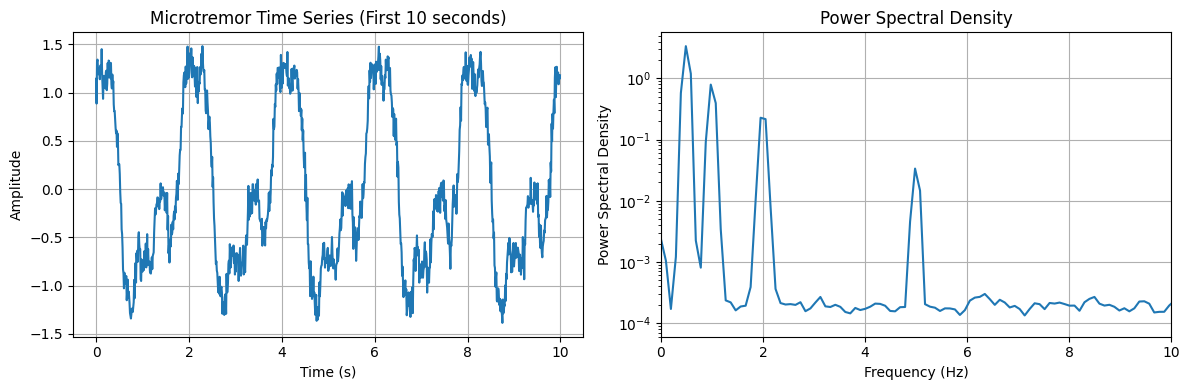
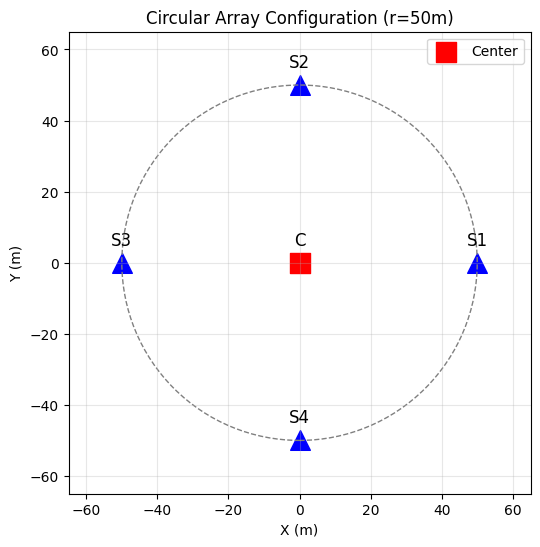
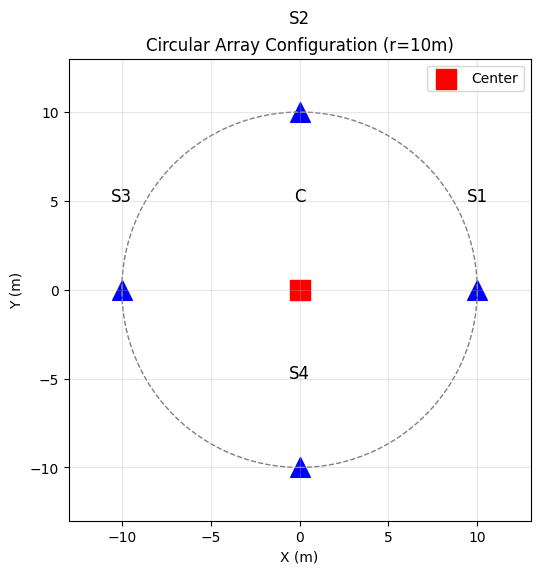
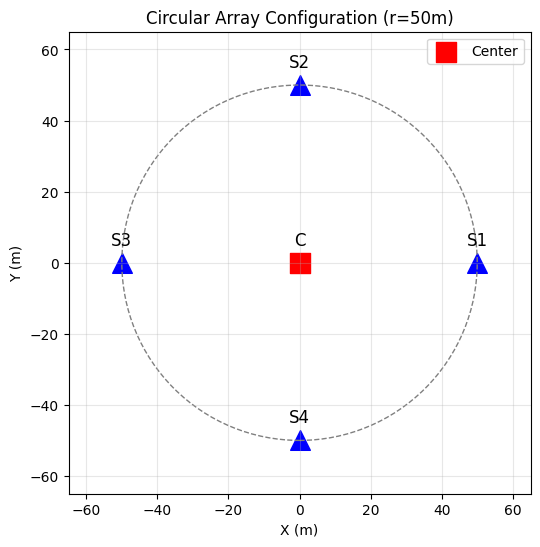
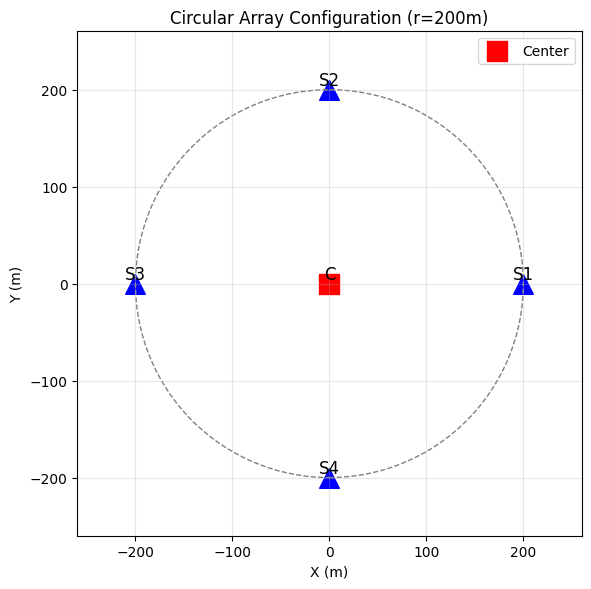
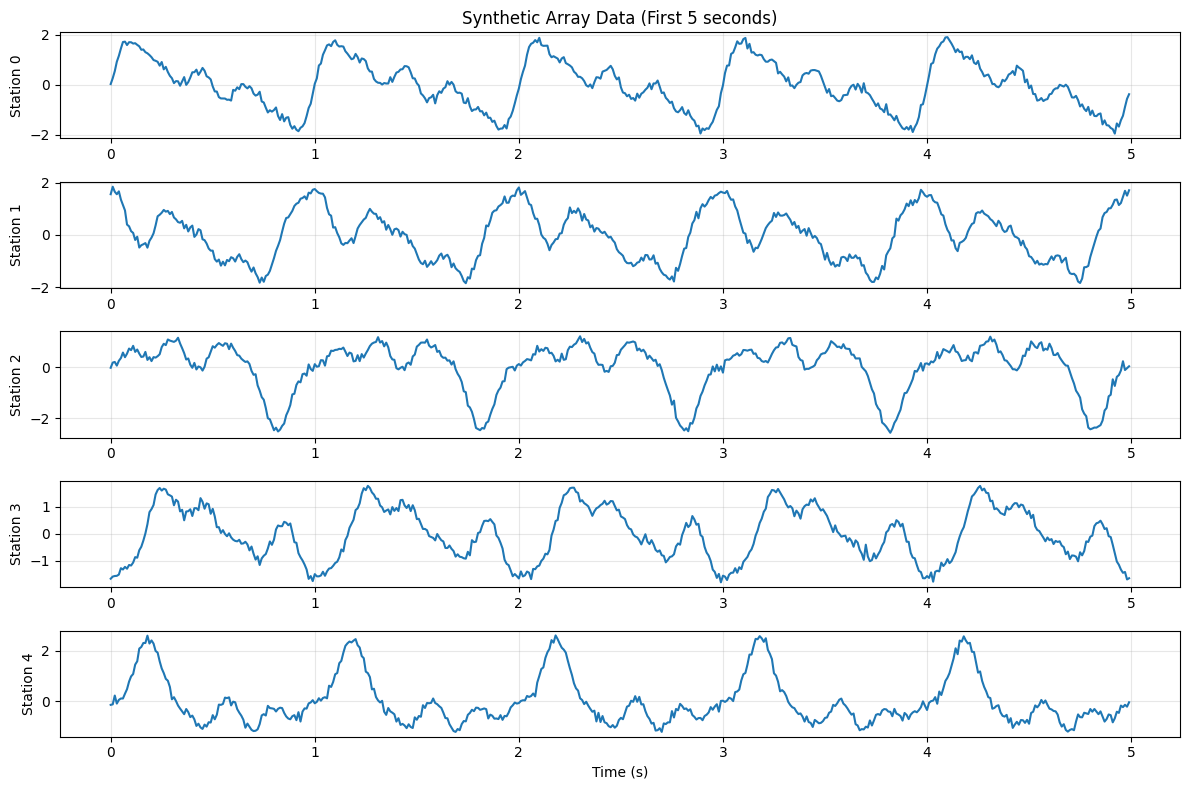
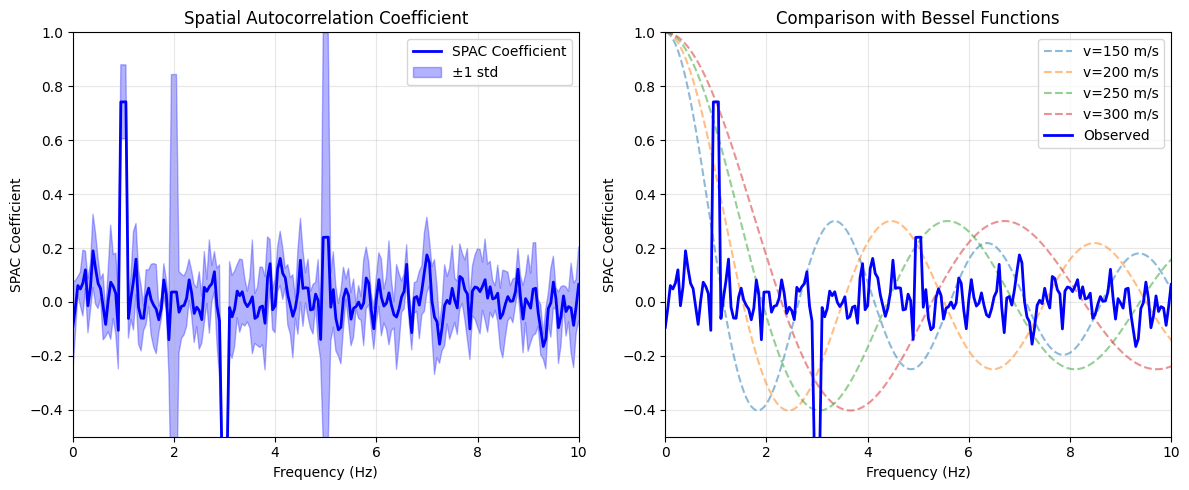
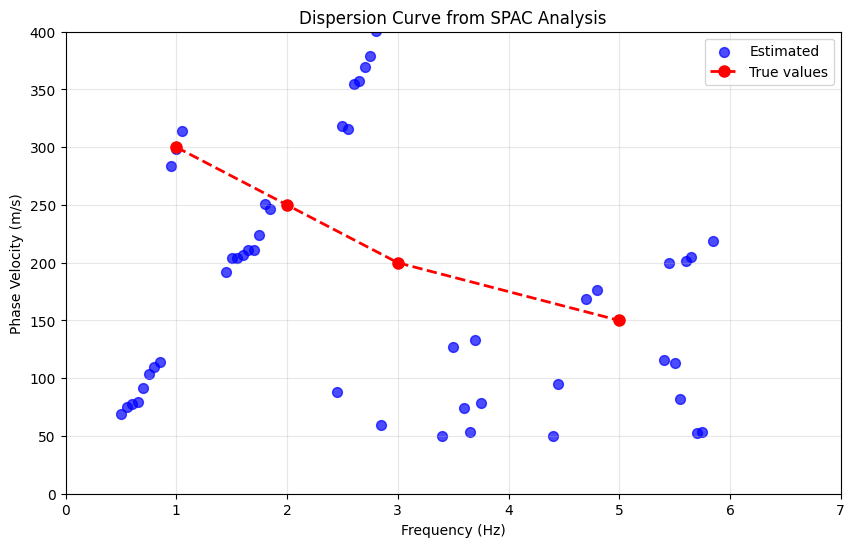
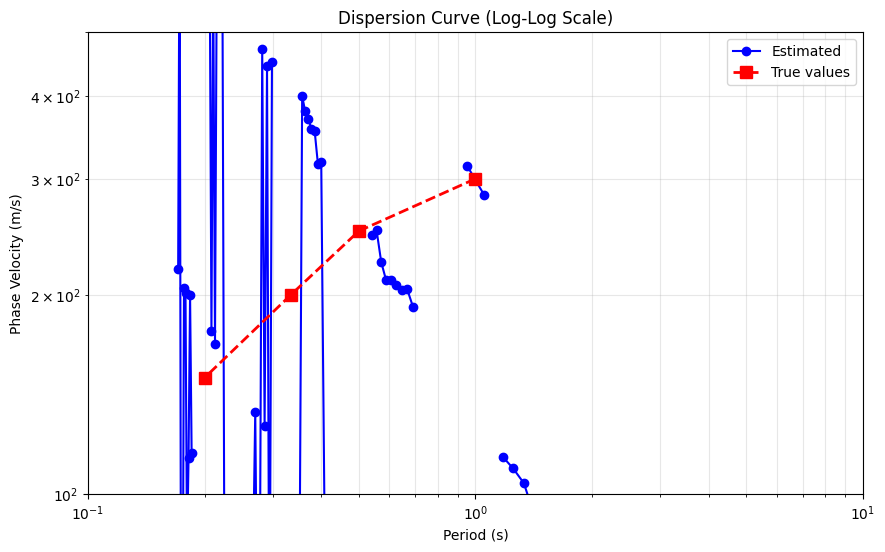
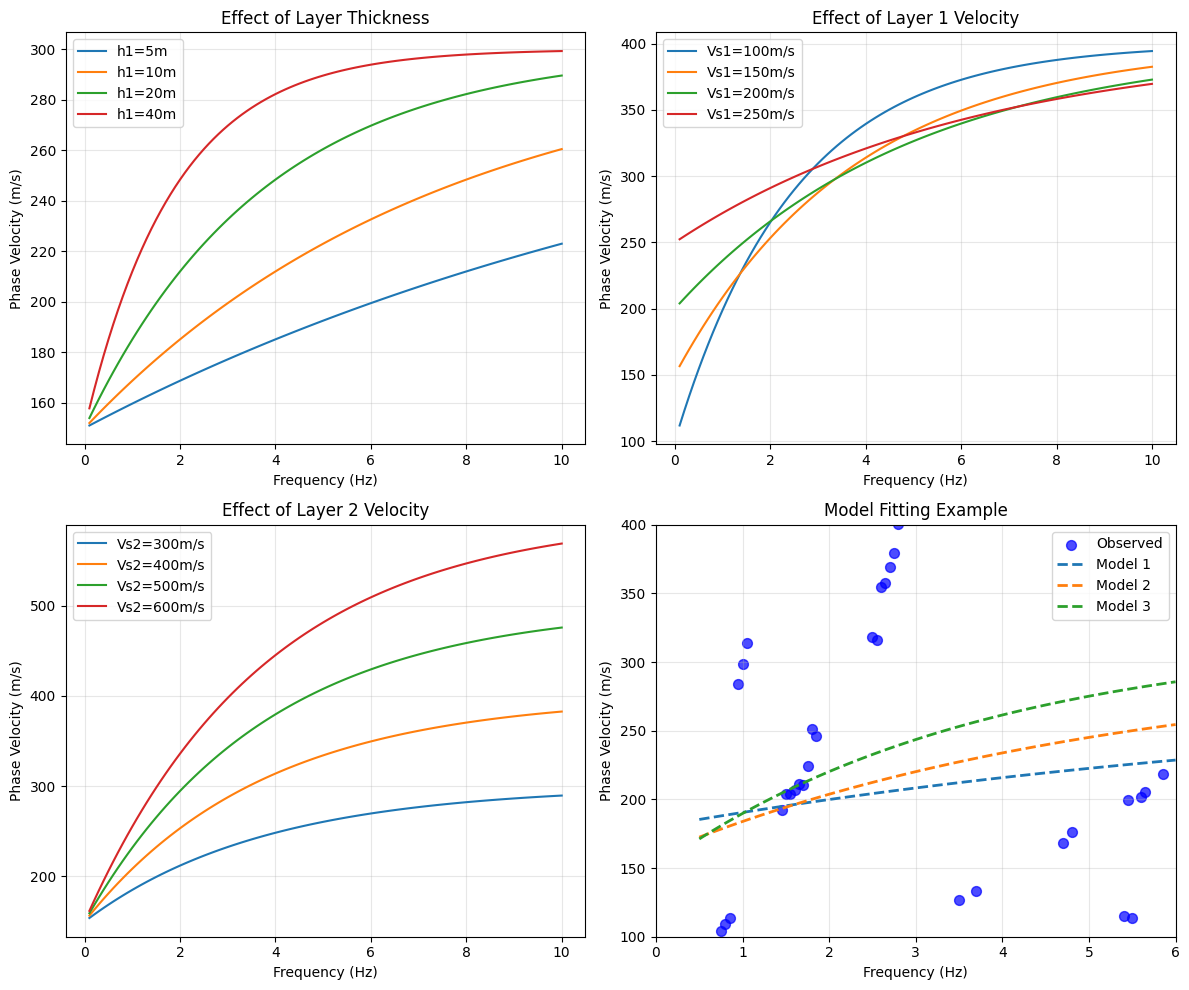
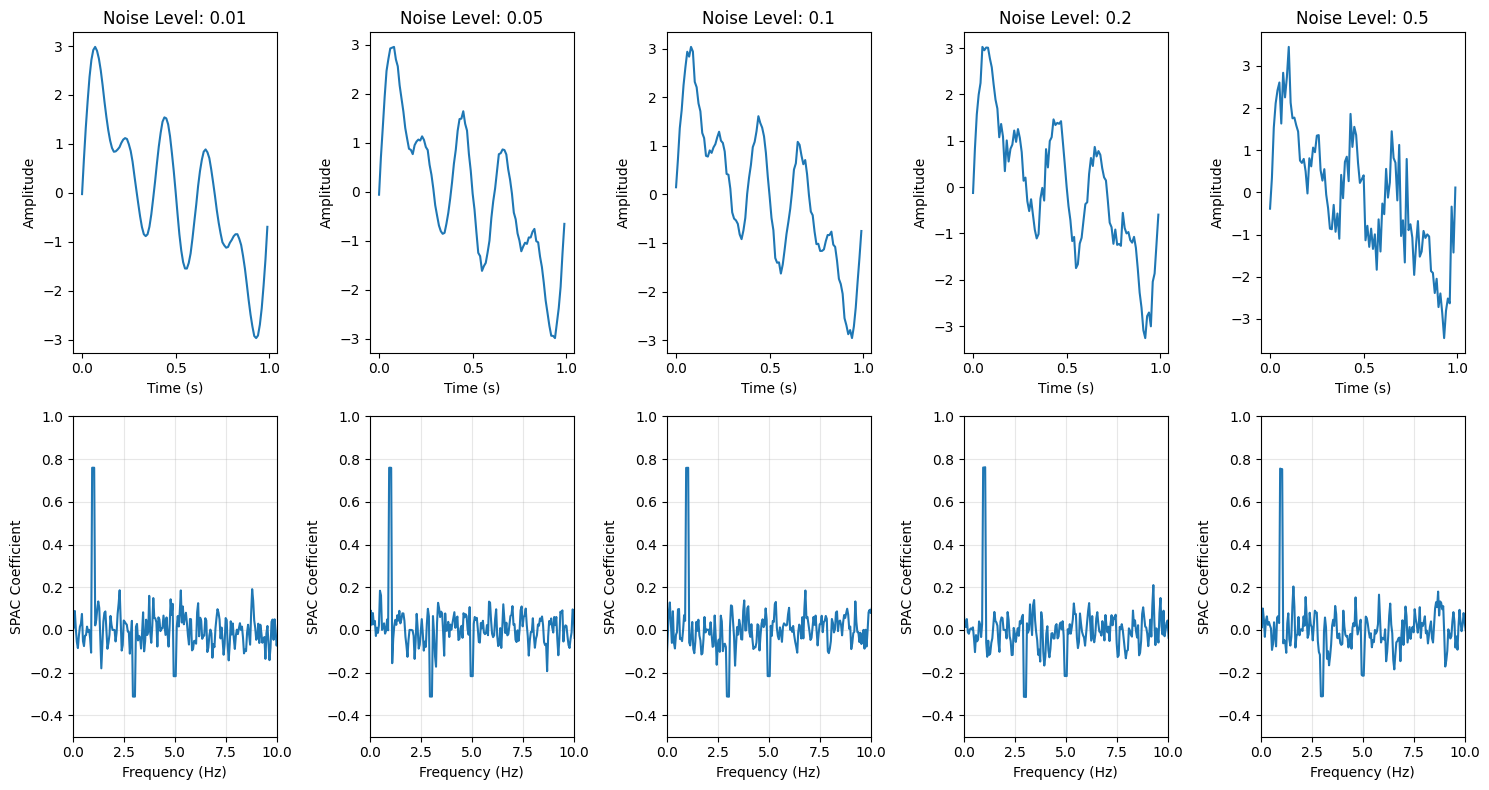

These charts were generated, in order, by the following Python code:
import numpy as np
import matplotlib.pyplot as plt
from scipy import signal
from scipy.special import j0  # 第1種0次ベッセル関数
from scipy.optimize import curve_fit
import pandas as pd
from datetime import datetime
import warnings
warnings.filterwarnings('ignore')

# Set matplotlib to use default settings
plt.rcParams.update(plt.rcParamsDefault)

print("Library import completed!")

# 模擬微動データの生成
def generate_synthetic_microtremor(duration=300, fs=100, frequencies=[0.5, 1.0, 2.0, 5.0], 
                                  amplitudes=[1.0, 0.5, 0.3, 0.1]):
    """
    合成微動データを生成する関数
    
    Parameters:
    - duration: 記録時間 (秒)
    - fs: サンプリング周波数 (Hz)
    - frequencies: 含まれる周波数成分 (Hz)
    - amplitudes: 各周波数成分の振幅
    """
    t = np.arange(0, duration, 1/fs)
    data = np.zeros(len(t))
    
    # 複数の正弦波を重ね合わせて微動を模擬
    for f, a in zip(frequencies, amplitudes):
        phase = np.random.rand() * 2 * np.pi
        data += a * np.sin(2 * np.pi * f * t + phase)
    
    # ノイズを追加
    data += 0.1 * np.random.randn(len(t))
    
    return t, data

# データ生成と可視化
t, microtremor = generate_synthetic_microtremor()

# 時系列データの表示
plt.figure(figsize=(12, 4))
plt.subplot(1, 2, 1)
plt.plot(t[:1000], microtremor[:1000])
plt.xlabel('Time (s)')
plt.ylabel('Amplitude')
plt.title('Microtremor Time Series (First 10 seconds)')
plt.grid(True)

# スペクトルの計算と表示
plt.subplot(1, 2, 2)
f, psd = signal.welch(microtremor, fs=100, nperseg=1024)
plt.semilogy(f, psd)
plt.xlabel('Frequency (Hz)')
plt.ylabel('Power Spectral Density')
plt.title('Power Spectral Density')
plt.grid(True)
plt.xlim(0, 10)

plt.tight_layout()
plt.show()

# 円形アレイの配置を可視化
def plot_array_configuration(radius=50, n_stations=4):
    """円形アレイの配置を描画"""
    fig, ax = plt.subplots(figsize=(6, 6))
    
    # 中心点
    ax.scatter(0, 0, s=200, c='red', marker='s', label='Center')
    ax.text(0, 5, 'C', ha='center', fontsize=12)
    
    # 円周上の観測点
    angles = np.linspace(0, 2*np.pi, n_stations, endpoint=False)
    for i, angle in enumerate(angles):
        x = radius * np.cos(angle)
        y = radius * np.sin(angle)
        ax.scatter(x, y, s=200, c='blue', marker='^')
        ax.text(x, y+5, f'S{i+1}', ha='center', fontsize=12)
    
    # 円を描画
    circle = plt.Circle((0, 0), radius, fill=False, linestyle='--', color='gray')
    ax.add_patch(circle)
    
    ax.set_xlim(-radius*1.3, radius*1.3)
    ax.set_ylim(-radius*1.3, radius*1.3)
    ax.set_aspect('equal')
    ax.grid(True, alpha=0.3)
    ax.set_xlabel('X (m)')
    ax.set_ylabel('Y (m)')
    ax.set_title(f'Circular Array Configuration (r={radius}m)')
    ax.legend()
    
    return fig

# アレイ配置の表示
plot_array_configuration(radius=50, n_stations=4)
plt.show()

# 複数サイズのアレイ
fig, axes = plt.subplots(1, 3, figsize=(15, 5))
radii = [10, 50, 200]
for ax, r in zip(axes, radii):
    plt.sca(ax)
    plot_array_configuration(radius=r, n_stations=4)
    ax.set_title(f'Array Size: {r}m\nTarget Frequency: {100/r:.1f}-{500/r:.1f} Hz')
plt.tight_layout()
plt.show()

class SPACAnalysis:
    """SPAC法による解析クラス"""
    
    def __init__(self, data, fs, array_radius):
        """
        Parameters:
        - data: 観測データ (n_stations × n_samples)
        - fs: サンプリング周波数
        - array_radius: アレイ半径
        """
        self.data = data
        self.fs = fs
        self.radius = array_radius
        self.n_stations = data.shape[0]
        
    def compute_spac_coefficient(self, window_length=20, overlap=0.5):
        """空間自己相関係数を計算"""
        
        # 窓の設定
        nperseg = int(window_length * self.fs)
        noverlap = int(nperseg * overlap)
        
        # 中心点と周辺点のデータ
        center_data = self.data[0, :]  # 中心点
        
        # 各周波数での空間自己相関係数を格納
        spac_coeffs = []
        
        # 各周辺観測点との相関を計算
        for i in range(1, self.n_stations):
            # クロススペクトル密度の計算
            f, Pxy = signal.csd(center_data, self.data[i, :], 
                               fs=self.fs, nperseg=nperseg, noverlap=noverlap)
            
            # オートスペクトル密度の計算
            _, Pxx = signal.welch(center_data, fs=self.fs, 
                                 nperseg=nperseg, noverlap=noverlap)
            _, Pyy = signal.welch(self.data[i, :], fs=self.fs, 
                                 nperseg=nperseg, noverlap=noverlap)
            
            # 空間自己相関係数
            spac = np.real(Pxy) / np.sqrt(Pxx * Pyy)
            spac_coeffs.append(spac)
        
        # 平均化
        self.frequencies = f
        self.spac_mean = np.mean(spac_coeffs, axis=0)
        self.spac_std = np.std(spac_coeffs, axis=0)
        
        return self.frequencies, self.spac_mean, self.spac_std
    
    def estimate_phase_velocity(self, freq_range=(0.5, 10)):
        """ベッセル関数フィッティングによる位相速度推定"""
        
        # 解析する周波数範囲を限定
        freq_mask = (self.frequencies >= freq_range[0]) & (self.frequencies <= freq_range[1])
        freq_analysis = self.frequencies[freq_mask]
        spac_analysis = self.spac_mean[freq_mask]
        
        phase_velocities = []
        
        for f, spac_val in zip(freq_analysis, spac_analysis):
            if f == 0 or abs(spac_val) > 1:
                phase_velocities.append(np.nan)
                continue
                
            # ベッセル関数の零点を探索
            # J0(2πfr/c) = spac_val を満たすcを探す
            def bessel_func(c):
                return j0(2 * np.pi * f * self.radius / c) - spac_val
            
            # 初期値の設定（探索範囲）
            c_min = 50  # 最小位相速度 (m/s)
            c_max = 1000  # 最大位相速度 (m/s)
            
            try:
                from scipy.optimize import brentq
                c = brentq(bessel_func, c_min, c_max)
                phase_velocities.append(c)
            except:
                phase_velocities.append(np.nan)
        
        self.phase_velocities = np.array(phase_velocities)
        self.freq_analysis = freq_analysis
        
        return freq_analysis, self.phase_velocities

# 合成アレイデータの生成
def generate_array_data(n_stations=5, array_radius=50, duration=300, fs=100):
    """
    表面波を含む合成アレイデータを生成
    """
    t = np.arange(0, duration, 1/fs)
    data = np.zeros((n_stations, len(t)))
    
    # 表面波の特性（周波数と位相速度）
    frequencies = [1.0, 2.0, 3.0, 5.0]
    phase_velocities = [300, 250, 200, 150]  # 深さとともに速度増加を模擬
    amplitudes = [1.0, 0.7, 0.5, 0.3]
    
    # 各観測点の位置（円形アレイ）
    angles = np.linspace(0, 2*np.pi, n_stations-1, endpoint=False)
    x_stations = [0] + [array_radius * np.cos(a) for a in angles]
    y_stations = [0] + [array_radius * np.sin(a) for a in angles]
    
    # 各周波数成分について
    for f, c, amp in zip(frequencies, phase_velocities, amplitudes):
        # 波の進行方向（ランダム）
        theta = np.random.rand() * 2 * np.pi
        kx = 2 * np.pi * f / c * np.cos(theta)
        ky = 2 * np.pi * f / c * np.sin(theta)
        
        # 各観測点での波形
        for i, (x, y) in enumerate(zip(x_stations, y_stations)):
            phase = kx * x + ky * y
            data[i, :] += amp * np.sin(2 * np.pi * f * t - phase)
    
    # ノイズを追加
    data += 0.1 * np.random.randn(*data.shape)
    
    return data, t

# データ生成
array_data, time = generate_array_data(n_stations=5, array_radius=50)

# 生成したデータの可視化
plt.figure(figsize=(12, 8))
for i in range(5):
    plt.subplot(5, 1, i+1)
    plt.plot(time[:500], array_data[i, :500])
    plt.ylabel(f'Station {i}')
    if i == 0:
        plt.title('Synthetic Array Data (First 5 seconds)')
    if i == 4:
        plt.xlabel('Time (s)')
    plt.grid(True, alpha=0.3)

plt.tight_layout()
plt.show()

# SPAC解析の実行
spac = SPACAnalysis(array_data, fs=100, array_radius=50)

# 空間自己相関係数の計算
freq, spac_coeff, spac_std = spac.compute_spac_coefficient(window_length=20)

# 結果の可視化
plt.figure(figsize=(12, 5))

# 空間自己相関係数
plt.subplot(1, 2, 1)
plt.plot(freq, spac_coeff, 'b-', linewidth=2, label='SPAC Coefficient')
plt.fill_between(freq, spac_coeff - spac_std, spac_coeff + spac_std, 
                 alpha=0.3, color='blue', label='±1 std')
plt.xlabel('Frequency (Hz)')
plt.ylabel('SPAC Coefficient')
plt.title('Spatial Autocorrelation Coefficient')
plt.grid(True, alpha=0.3)
plt.xlim(0, 10)
plt.ylim(-0.5, 1.0)
plt.legend()

# ベッセル関数との比較
plt.subplot(1, 2, 2)
# いくつかの位相速度でベッセル関数を描画
velocities = [150, 200, 250, 300]
for v in velocities:
    bessel_values = [j0(2 * np.pi * f * 50 / v) for f in freq]
    plt.plot(freq, bessel_values, '--', alpha=0.5, label=f'v={v} m/s')

plt.plot(freq, spac_coeff, 'b-', linewidth=2, label='Observed')
plt.xlabel('Frequency (Hz)')
plt.ylabel('SPAC Coefficient')
plt.title('Comparison with Bessel Functions')
plt.grid(True, alpha=0.3)
plt.xlim(0, 10)
plt.ylim(-0.5, 1.0)
plt.legend()

plt.tight_layout()
plt.show()

# 位相速度の推定
freq_analysis, phase_vel = spac.estimate_phase_velocity(freq_range=(0.5, 6))

# 分散曲線の表示
plt.figure(figsize=(10, 6))
plt.scatter(freq_analysis, phase_vel, s=50, c='blue', alpha=0.7, label='Estimated')

# 真の値をプロット（検証用）
true_freqs = [1.0, 2.0, 3.0, 5.0]
true_vels = [300, 250, 200, 150]
plt.plot(true_freqs, true_vels, 'r--', linewidth=2, marker='o', 
         markersize=8, label='True values')

plt.xlabel('Frequency (Hz)')
plt.ylabel('Phase Velocity (m/s)')
plt.title('Dispersion Curve from SPAC Analysis')
plt.grid(True, alpha=0.3)
plt.legend()
plt.xlim(0, 7)
plt.ylim(0, 400)

# 対数軸での表示も追加
plt.figure(figsize=(10, 6))
plt.loglog(1/freq_analysis, phase_vel, 'bo-', markersize=6, label='Estimated')
plt.loglog(1/np.array(true_freqs), true_vels, 'r--', linewidth=2, 
           marker='s', markersize=8, label='True values')
plt.xlabel('Period (s)')
plt.ylabel('Phase Velocity (m/s)')
plt.title('Dispersion Curve (Log-Log Scale)')
plt.grid(True, which="both", alpha=0.3)
plt.legend()
plt.xlim(0.1, 10)
plt.ylim(100, 500)

plt.show()

def simple_dispersion_curve(frequencies, h1, vs1, vs2):
    """
    簡単な2層モデルの理論分散曲線を計算
    
    Parameters:
    - frequencies: 周波数配列
    - h1: 第1層の層厚 (m)
    - vs1: 第1層のS波速度 (m/s)
    - vs2: 第2層（半無限）のS波速度 (m/s)
    
    Returns:
    - phase_velocities: 位相速度配列
    """
    phase_velocities = []
    
    for f in frequencies:
        # 波長
        lambda_min = vs1 / f
        lambda_max = vs2 / f
        
        # 簡易的な推定式（実際はより複雑）
        # 浅い深度では vs1 に近く、深い深度では vs2 に近づく
        depth_factor = 1 - np.exp(-2 * h1 / lambda_min)
        c = vs1 + (vs2 - vs1) * depth_factor
        
        phase_velocities.append(c)
    
    return np.array(phase_velocities)

# パラメータスタディ
fig, axes = plt.subplots(2, 2, figsize=(12, 10))

# 周波数配列
f_theory = np.linspace(0.1, 10, 100)

# 1. 層厚の影響
ax = axes[0, 0]
for h in [5, 10, 20, 40]:
    c_theory = simple_dispersion_curve(f_theory, h, 150, 300)
    ax.plot(f_theory, c_theory, label=f'h1={h}m')
ax.set_xlabel('Frequency (Hz)')
ax.set_ylabel('Phase Velocity (m/s)')
ax.set_title('Effect of Layer Thickness')
ax.legend()
ax.grid(True, alpha=0.3)

# 2. 第1層速度の影響
ax = axes[0, 1]
for vs1 in [100, 150, 200, 250]:
    c_theory = simple_dispersion_curve(f_theory, 20, vs1, 400)
    ax.plot(f_theory, c_theory, label=f'Vs1={vs1}m/s')
ax.set_xlabel('Frequency (Hz)')
ax.set_ylabel('Phase Velocity (m/s)')
ax.set_title('Effect of Layer 1 Velocity')
ax.legend()
ax.grid(True, alpha=0.3)

# 3. 第2層速度の影響
ax = axes[1, 0]
for vs2 in [300, 400, 500, 600]:
    c_theory = simple_dispersion_curve(f_theory, 20, 150, vs2)
    ax.plot(f_theory, c_theory, label=f'Vs2={vs2}m/s')
ax.set_xlabel('Frequency (Hz)')
ax.set_ylabel('Phase Velocity (m/s)')
ax.set_title('Effect of Layer 2 Velocity')
ax.legend()
ax.grid(True, alpha=0.3)

# 4. 観測データとのフィッティング例
ax = axes[1, 1]
# 観測データ（先ほどの結果を使用）
valid_mask = ~np.isnan(phase_vel)
ax.scatter(freq_analysis[valid_mask], phase_vel[valid_mask], 
          s=50, c='blue', alpha=0.7, label='Observed')

# いくつかのモデルを試す
models = [
    (10, 180, 280, 'Model 1'),
    (15, 160, 300, 'Model 2'),
    (20, 150, 320, 'Model 3')
]

for h, vs1, vs2, label in models:
    c_theory = simple_dispersion_curve(freq_analysis, h, vs1, vs2)
    ax.plot(freq_analysis, c_theory, '--', linewidth=2, label=label)

ax.set_xlabel('Frequency (Hz)')
ax.set_ylabel('Phase Velocity (m/s)')
ax.set_title('Model Fitting Example')
ax.legend()
ax.grid(True, alpha=0.3)
ax.set_xlim(0, 6)
ax.set_ylim(100, 400)

plt.tight_layout()
plt.show()

# 演習1の解答例：ノイズの影響
def analyze_noise_effect(noise_levels=[0.01, 0.05, 0.1, 0.2, 0.5]):
    """異なるノイズレベルでのSPAC解析"""
    
    fig, axes = plt.subplots(2, len(noise_levels), figsize=(15, 8))
    
    for idx, noise_level in enumerate(noise_levels):
        # データ生成（ノイズレベルを変更）
        t = np.arange(0, 300, 0.01)
        data = np.zeros((5, len(t)))
        
        # 表面波成分
        frequencies = [1.0, 2.0, 3.0, 5.0]
        phase_velocities = [300, 250, 200, 150]
        
        for i in range(5):
            for f, c in zip(frequencies, phase_velocities):
                phase = 2 * np.pi * f * i * 50 / (4 * c)  # 簡易的な位相差
                data[i, :] += np.sin(2 * np.pi * f * t - phase)
        
        # ノイズ追加
        data += noise_level * np.random.randn(*data.shape)
        
        # SPAC解析
        spac = SPACAnalysis(data, fs=100, array_radius=50)
        freq, spac_coeff, _ = spac.compute_spac_coefficient()
        
        # プロット
        ax1 = axes[0, idx]
        ax1.plot(t[:100], data[0, :100])
        ax1.set_title(f'Noise Level: {noise_level}')
        ax1.set_xlabel('Time (s)')
        ax1.set_ylabel('Amplitude')
        
        ax2 = axes[1, idx]
        ax2.plot(freq, spac_coeff)
        ax2.set_xlabel('Frequency (Hz)')
        ax2.set_ylabel('SPAC Coefficient')
        ax2.set_xlim(0, 10)
        ax2.set_ylim(-0.5, 1)
        ax2.grid(True, alpha=0.3)
    
    plt.tight_layout()
    plt.show()

# 演習1の実行
print("Exercise 1: Effect of Noise Level")
analyze_noise_effect()